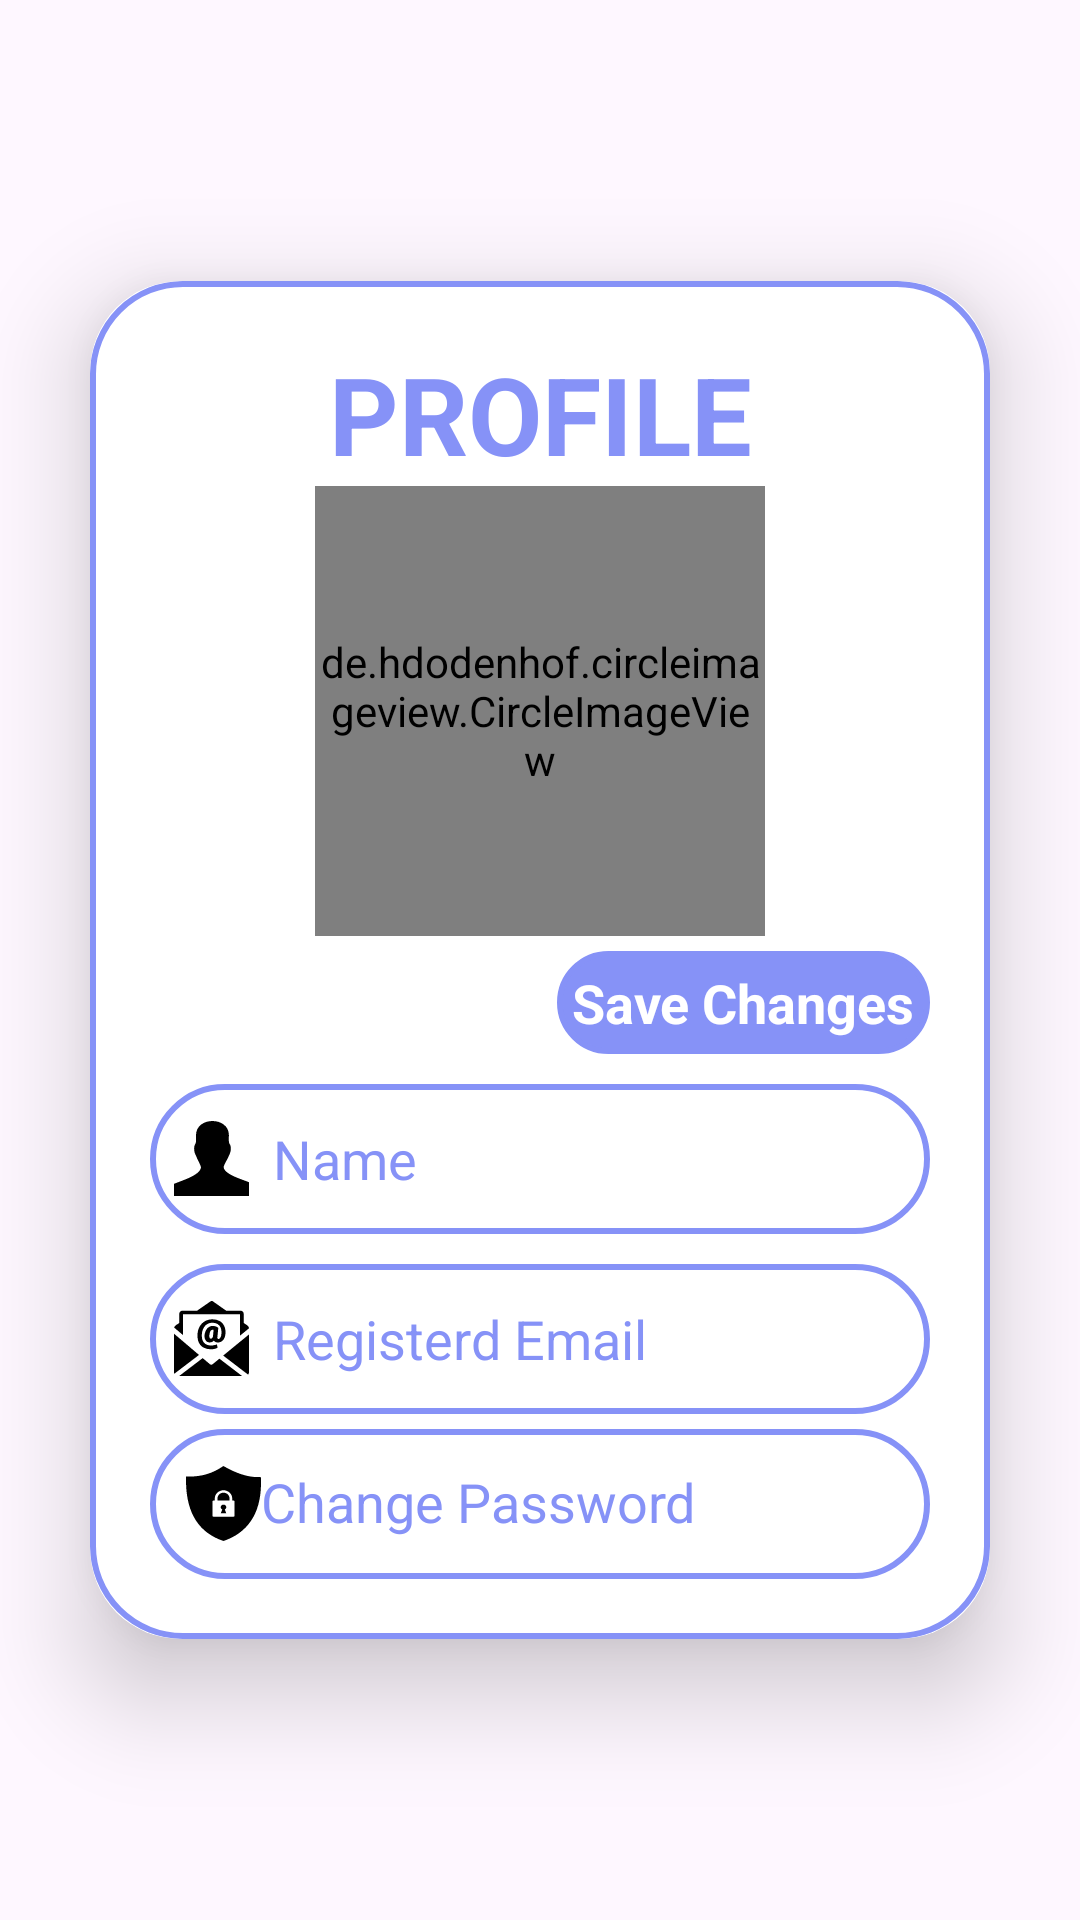

Produce the Android XML layout that renders to this screen, including the resource entries it uses.
<!-- AndroidManifest.xml: application theme Theme.HealthyMindAdmin -->
<!-- res/layout/fragment_profile.xml -->
<?xml version="1.0" encoding="utf-8"?>
<LinearLayout xmlns:android="http://schemas.android.com/apk/res/android"
    xmlns:tools="http://schemas.android.com/tools"
    android:layout_width="match_parent"
    android:layout_height="match_parent"
    xmlns:app="http://schemas.android.com/apk/res-auto"
    tools:context=".ProfileFragment"
    android:background="@drawable/imgprofileuser"
    android:gravity="center"
    android:orientation="vertical"
    android:layout_marginBottom="50dp">

    <androidx.cardview.widget.CardView
        android:layout_width="match_parent"
        android:layout_height="wrap_content"
        android:layout_margin="30dp"
        app:cardCornerRadius="30dp"
        app:cardElevation="20dp">

        <LinearLayout
            android:layout_width="match_parent"
            android:layout_height="wrap_content"
            android:layout_gravity="center_horizontal"
            android:background="@drawable/lavender_border"
            android:orientation="vertical"
            android:padding="20dp">


            <TextView
                android:layout_width="match_parent"
                android:layout_height="wrap_content"
                android:text="PROFILE"
                android:textAlignment="center"
                android:textColor="@color/lavender"
                android:textSize="36sp"
                android:textStyle="bold" />

            <de.hdodenhof.circleimageview.CircleImageView
                android:id="@+id/profile_img"
                android:layout_width="150dp"
                android:layout_height="150dp"
                android:layout_centerInParent="true"
                android:layout_gravity="center"
                android:background="@drawable/profile_img_border"
                android:src="@drawable/person_icon" />

            <TextView
                android:id="@+id/profile_save_changes"
                android:layout_width="wrap_content"
                android:layout_height="wrap_content"
                android:layout_gravity="right"
                android:layout_marginTop="5dp"
                android:background="@drawable/lavender_border"
                android:backgroundTint="@color/lavender"
                android:padding="5dp"
                android:text="Save Changes"
                android:textColor="@color/white"
                android:textSize="18sp"
                android:textStyle="bold" />


            <EditText
                android:id="@+id/profile_name"
                android:layout_width="match_parent"
                android:layout_height="50dp"
                android:layout_marginTop="10dp"
                android:background="@drawable/lavender_border"
                android:drawableStart="@drawable/person_icon"
                android:drawablePadding="8dp"
                android:hint="Name"
                android:padding="8dp"
                android:textColor="@color/lavender"
                android:textColorHint="@color/lavender"/>


            <EditText
                android:id="@+id/profile_email"
                android:layout_width="match_parent"
                android:layout_height="50dp"
                android:layout_marginTop="10dp"
                android:background="@drawable/lavender_border"
                android:drawableStart="@drawable/email_address_icon"
                android:drawablePadding="8dp"
                android:hint="Registerd Email"
                android:padding="8dp"
                android:textColor="@color/lavender"
                android:textColorHint="@color/lavender"/>


            <TextView
                android:id="@+id/changepassRedirectText"
                android:layout_width="match_parent"
                android:layout_height="50dp"
                android:layout_marginTop="5dp"
                android:background="@drawable/lavender_border"
                android:drawableStart="@drawable/shield_lock_black_icon"
                android:padding="12dp"
                android:text="Change Password"
                android:textAlignment="textStart"
                android:textColor="@color/lavender"
                android:textSize="18sp" />


        </LinearLayout>

        <RelativeLayout
            android:layout_width="match_parent"
            android:layout_height="match_parent">

            <ProgressBar
                android:id="@+id/progressbar"
                android:layout_width="wrap_content"
                android:layout_height="wrap_content"
                android:layout_centerInParent="true"
                android:indeterminate="true"
                android:indeterminateDrawable="@drawable/progress_bar_color"
                android:progress="0"
                android:visibility="gone"/>

        </RelativeLayout>

    </androidx.cardview.widget.CardView>




</LinearLayout>
<!-- resources referenced by this layout -->
<resources>
  <color name="lavender">#8692f7</color>
  <color name="white">#FFFFFFFF</color>
  <!-- drawable lavender_border (drawable) -->
  <?xml version="1.0" encoding="utf-8"?>
  <shape xmlns:android="http://schemas.android.com/apk/res/android" >
  
      <stroke
          android:width="2dp"
          android:color="@color/lavender"/>
  
      <corners
          android:radius="30dp"/>
  
  </shape>
  <!-- drawable person_icon (drawable) -->
  <vector xmlns:android="http://schemas.android.com/apk/res/android"
      android:width="25dp"
      android:height="25dp"
      android:viewportWidth="122.88"
      android:viewportHeight="121.42">
    <path
        android:fillColor="#FF000000"
        android:pathData="M0,121.42l0,-19.63c10.5,-4.67 42.65,-13.56 44.16,-26.41c0.34,-2.9 -6.5,-13.96 -8.07,-19.26c-3.36,-5.35 -4.56,-13.85 -0.89,-19.5c1.46,-2.25 0.84,-10.44 0.84,-13.53c0,-30.77 53.92,-30.78 53.92,0c0,3.89 -0.9,11.04 1.22,14.1c3.54,5.12 1.71,14.19 -1.27,18.93c-1.91,5.57 -9.18,16.11 -8.56,19.26c2.31,11.74 32.13,19.63 41.52,23.8l0,22.23L0,121.42L0,121.42z"
        android:fillType="evenOdd"/>
  </vector>
  <!-- drawable profile_img_border (drawable) -->
  <?xml version="1.0" encoding="utf-8"?>
  <shape xmlns:android="http://schemas.android.com/apk/res/android">
  
      <stroke
          android:width="2dp"
          android:color="@color/lavender"/>
  
      <corners
          android:radius="360dp"/>
  
  </shape>
  <!-- drawable progress_bar_color (drawable) -->
  <?xml version="1.0" encoding="utf-8"?>
  <rotate xmlns:android="http://schemas.android.com/apk/res/android"
      android:fromDegrees="0"
      android:pivotX="50%"
      android:pivotY="50%"
      android:toDegrees="360"
      android:duration="1"> 
  
      <shape android:innerRadiusRatio="3"
          android:shape="ring"
          android:thicknessRatio="8"
          android:useLevel="false">
  
          <size android:width="76dip"
              android:height="76dip" />
  
          <gradient android:angle="0"
              android:endColor="#00ffffff"
              android:startColor="#54FF00"
              android:type="sweep"
              android:useLevel="false" />
      </shape>
  </rotate>
  <style name="Theme.HealthyMindAdmin" parent="Base.Theme.HealthyMindAdmin" />
  <style name="Base.Theme.HealthyMindAdmin" parent="Theme.Material3.DayNight.NoActionBar">
          
          <item name="colorPrimary">@color/lavender</item>
          <item name="colorPrimaryVariant">@color/lavender</item>
          <item name="colorOnPrimary">@color/white</item>
          
          <item name="colorSecondary">@color/teal_200</item>
          <item name="colorSecondaryVariant">@color/teal_700</item>
          <item name="colorOnSecondary">@color/black</item>
          
          <item name="android:statusBarColor">?attr/colorPrimaryVariant</item>
          
          <item name="colorControlActivated">@color/progressbar_color</item>
      </style>
  <color name="teal_200">#FF03DAC5</color>
  <color name="teal_700">#FF018786</color>
  <color name="black">#FF000000</color>
  <color name="progressbar_color">#8692f7</color>
</resources>
